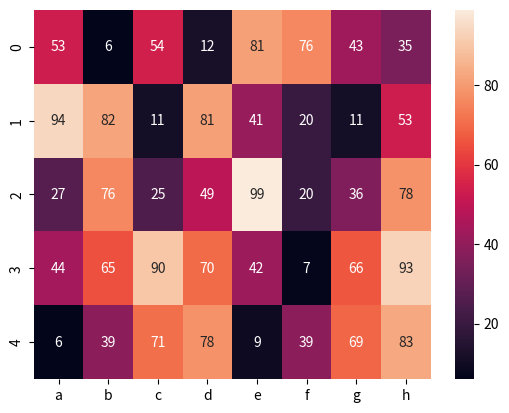

The matplotlib source for this figure:
import pandas as pd
import numpy as np
import matplotlib.pyplot as plt
import seaborn as sns

y = np.random.randint(1,100,40)
y = y.reshape((5,8))
df = pd.DataFrame(y,columns=[x for x in 'abcdefgh'])
sns.heatmap(df, annot=True)
plt.show()
